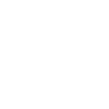
t = 0.00 s
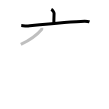
t = 2.25 s
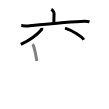
t = 4.50 s
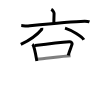
t = 6.50 s
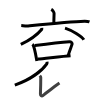
t = 8.75 s
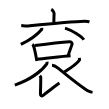
t = 11.00 s

The animated SVG that drew these frames (rendered in a browser with its animation timeline set to each time). Animation: 11 SMIL elements (animate=11); one cycle of 11.00 s.

<svg width="109px" height="109px" viewBox="0 0 px 109px" xmlns="http://www.w3.org/2000/svg" xmlns:xlink="http://www.w3.org/1999/xlink" xml:space="preserve" version="1.1"  baseProfile="full">
<path d="M51.25,9.35c1.06,0.57,2.81,2.79,2.81,3.93c0,4.21-0.33,6.42-0.14,9.98" style="fill:none;stroke:black;stroke-width:3;opacity:0">
  <animate attributeType="CSS" attributeName="opacity" from="0" to="1" begin="0s" dur="1s" repeatCount="0" fill="freeze" />
</path>
<path d="M21.25,25.54c1.35,0.1,4.42,0.65,5.72,0.52c10.57-1.09,43.17-4.58,57.52-4.86c2.22-0.04,3.35,0.04,5,0.66" style="fill:none;stroke:black;stroke-width:3;opacity:0">
  <animate attributeType="CSS" attributeName="opacity" from="0" to="1" begin="1s" dur="1s" repeatCount="0" fill="freeze" />
</path>
<path d="M41.75,27.89c0.06,0.39,0.28,1.1-0.12,1.57C38,33.75,32,39,20.81,44.47" style="fill:none;stroke:black;stroke-width:3;opacity:0">
  <animate attributeType="CSS" attributeName="opacity" from="0" to="1" begin="2s" dur="1s" repeatCount="0" fill="freeze" />
</path>
<path d="M65.02,28.08c6.63,2.05,17.13,8.44,18.79,11.63" style="fill:none;stroke:black;stroke-width:3;opacity:0">
  <animate attributeType="CSS" attributeName="opacity" from="0" to="1" begin="3s" dur="1s" repeatCount="0" fill="freeze" />
</path>
<path d="M32.25,44.47c0.41,0.29,0.84,0.54,1.02,0.91c1.44,2.91,2.63,10.37,3.61,15.59" style="fill:none;stroke:black;stroke-width:3;opacity:0">
  <animate attributeType="CSS" attributeName="opacity" from="0" to="1" begin="4s" dur="1s" repeatCount="0" fill="freeze" />
</path>
<path d="M34.83,45.46c10.13-1.22,29.26-3.29,34.48-3.7c1.91-0.15,3.06,1.52,2.79,2.4c-1.13,3.66-2,5.04-3.89,11.17" style="fill:none;stroke:black;stroke-width:3;opacity:0">
  <animate attributeType="CSS" attributeName="opacity" from="0" to="1" begin="5s" dur="1s" repeatCount="0" fill="freeze" />
</path>
<path d="M37.81,59.11c6.14-0.46,24.99-2.85,32.78-3.32" style="fill:none;stroke:black;stroke-width:3;opacity:0">
  <animate attributeType="CSS" attributeName="opacity" from="0" to="1" begin="6s" dur="1s" repeatCount="0" fill="freeze" />
</path>
<path d="M46.97,61.66c0.09,0.55,0.36,1.48-0.18,2.23c-3.45,4.84-13.17,14.53-31.98,21.29" style="fill:none;stroke:black;stroke-width:3;opacity:0">
  <animate attributeType="CSS" attributeName="opacity" from="0" to="1" begin="7s" dur="1s" repeatCount="0" fill="freeze" />
</path>
<path d="M39.75,75.75c0.48,0.46,1,0.9,1,1.7c-0.03,10.04-0.32,14.88-0.32,16.58c0,1.7,1.18,2.67,2.68,1.39s14.35-11.07,16.35-12.34" style="fill:none;stroke:black;stroke-width:3;opacity:0">
  <animate attributeType="CSS" attributeName="opacity" from="0" to="1" begin="8s" dur="1s" repeatCount="0" fill="freeze" />
</path>
<path d="M79.32,57.89c0.04,0.33,0.47,1.61,0.2,2.05c-1.65,2.75-6.8,6.69-15.21,12.17" style="fill:none;stroke:black;stroke-width:3;opacity:0">
  <animate attributeType="CSS" attributeName="opacity" from="0" to="1" begin="9s" dur="1s" repeatCount="0" fill="freeze" />
</path>
<path d="M52,65.18c1.21,0,3.88,1.12,6.06,2.9c6.88,5.62,24.3,19.23,29.19,22.32c1.84,1.16,3.41,1.66,5.25,1.99" style="fill:none;stroke:black;stroke-width:3;opacity:0">
  <animate attributeType="CSS" attributeName="opacity" from="0" to="1" begin="10s" dur="1s" repeatCount="0" fill="freeze" />
</path>
</svg>
